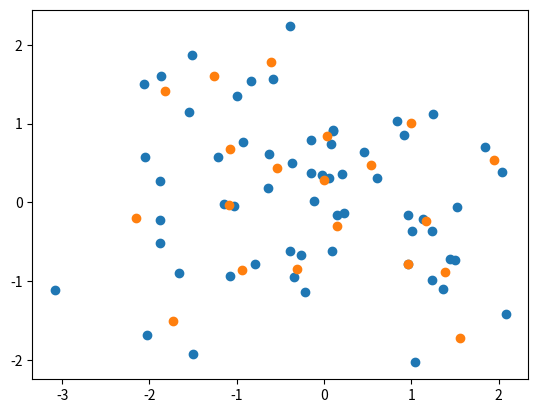

Here is the Python script that generated this plot:
import numpy as np
import random
from collections import defaultdict

def lower_bound(ls, key, cmp=lambda x, key: x >= key):
    le = 0
    ri = len(ls)-1
    while(le <= ri):
        mid = (le+ri) >> 1
        if(cmp(ls[mid], key)):
            ri = mid-1
        else:
            le = mid+1
    return le

def kmeans(points, k, iter=8, weights = None):
    n = len(points)
    points = np.array(points, np.float32)
    if(weights is None):
        weights = [1 for i in range(n)]
    rets = random.sample(list(range(n)), k)
    rets = [points[i] for i in rets]
    for it in range(iter):
        pointsum = [0 for i in range(k)]
        pointn = [0 for i in range(k)]
        for i in range(n):
            p = points[i]
            dist = np.array(rets, np.float16)-p
            dist = dist**2
            dist = np.sum(dist, axis=-1)
            idx = np.argmin(dist)
            # print(pointsum, p)
            pointsum[idx] += p*weights[i]
            pointn[idx] += weights[i]
        for i in range(k):
            if(pointn[i]):
                rets[i]=pointsum[i]/pointn[i]
            else:
                rets[i]=random.choice(points)
    return rets



if(__name__=="__main__"):
    from matplotlib import pyplot as plt
    points = np.random.normal(0,1,(60, 2))
    means = kmeans(points, 20)
    plt.scatter(*points.T)
    plt.scatter(*zip(*means))
    plt.savefig("./tmp.jpg")
